Run: headless pygame with SDL's dummy video driver; simulated clock (each Clock.tick advances the game by its frame time, no real sleeping); random seed 0; keys injected as events and as key.get_pressed() state; no mouse input; restart key R tapped at the start of phases 3 and 4.
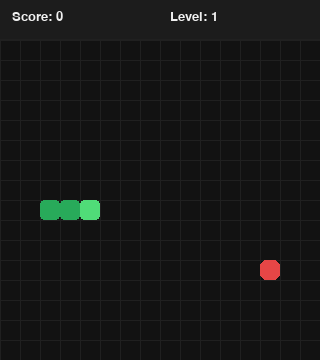
Frame 1 of 4 · flips 1–60 · no input
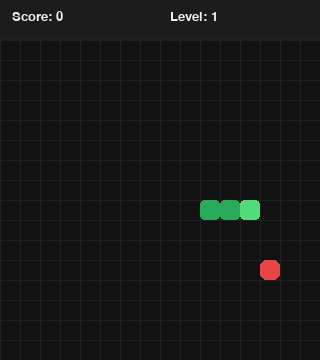
Frame 2 of 4 · flips 61–180 · tapped SPACE, RETURN · held RIGHT (→), D
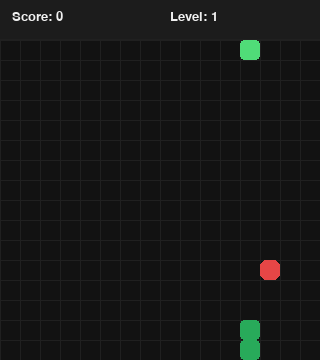
Frame 3 of 4 · flips 181–300 · tapped R · held DOWN (↓), S
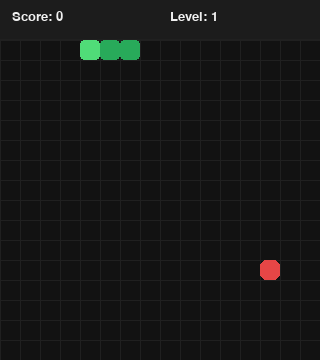
Frame 4 of 4 · flips 301–420 · tapped R · held LEFT (←), A, UP (↑), W

The pygame program that drew these frames:

import random
from dataclasses import dataclass

import pygame


HUD_HEIGHT = 40
GAME_WIDTH = 320
GAME_HEIGHT = 320
WINDOW_WIDTH = GAME_WIDTH
WINDOW_HEIGHT = HUD_HEIGHT + GAME_HEIGHT
CELL_SIZE = 20
GRID_WIDTH = GAME_WIDTH // CELL_SIZE
GRID_HEIGHT = GAME_HEIGHT // CELL_SIZE
BASE_FPS = 6
MAX_FPS = 20
FOODS_PER_LEVEL = 5

BACKGROUND_COLOR = (18, 18, 18)
GRID_COLOR = (32, 32, 32)
SNAKE_HEAD_COLOR = (80, 220, 120)
SNAKE_BODY_COLOR = (40, 170, 90)
FOOD_COLOR = (230, 70, 70)
TEXT_COLOR = (240, 240, 240)
HUD_BACKGROUND_COLOR = (28, 28, 28)
GAME_OVER_COLOR = (255, 210, 120)


@dataclass(frozen=True)
class Point:
    x: int
    y: int


class SnakeGame:
    def __init__(self) -> None:
        pygame.init()
        pygame.display.set_caption("Snake Playground")
        self.screen = pygame.display.set_mode((WINDOW_WIDTH, WINDOW_HEIGHT))
        self.clock = pygame.time.Clock()
        self.font = pygame.font.SysFont("arial", 20)
        self.large_font = pygame.font.SysFont("arial", 28)
        self.reset()

    def reset(self) -> None:
        center = Point(GRID_WIDTH // 2, GRID_HEIGHT // 2)
        self.snake = [
            center,
            Point(center.x - 1, center.y),
            Point(center.x - 2, center.y),
        ]
        self.direction = Point(1, 0)
        self.pending_direction = self.direction
        self.food = self.spawn_food()
        self.score = 0
        self.foods_eaten = 0
        self.game_over = False

    def spawn_food(self) -> Point:
        available_cells = [
            Point(x, y)
            for x in range(GRID_WIDTH)
            for y in range(GRID_HEIGHT)
            if Point(x, y) not in self.snake
        ]
        return random.choice(available_cells)

    def get_level(self) -> int:
        return self.foods_eaten // FOODS_PER_LEVEL + 1

    def get_points_per_food(self) -> int:
        return self.get_level()

    def get_speed(self) -> int:
        return min(BASE_FPS + self.get_level() - 1, MAX_FPS)

    def handle_input(self) -> bool:
        for event in pygame.event.get():
            if event.type == pygame.QUIT:
                return False

            if event.type == pygame.KEYDOWN:
                if self.game_over and event.key in (pygame.K_RETURN, pygame.K_SPACE, pygame.K_r):
                    self.reset()
                    continue

                direction_map = {
                    pygame.K_UP: Point(0, -1),
                    pygame.K_DOWN: Point(0, 1),
                    pygame.K_LEFT: Point(-1, 0),
                    pygame.K_RIGHT: Point(1, 0),
                }

                if event.key in direction_map:
                    new_direction = direction_map[event.key]
                    # Prevent the snake from instantly reversing into itself.
                    if (
                        new_direction.x != -self.direction.x
                        or new_direction.y != -self.direction.y
                    ):
                        self.pending_direction = new_direction

        return True

    def update(self) -> None:
        if self.game_over:
            return

        self.direction = self.pending_direction
        head = self.snake[0]
        new_head = Point(
            (head.x + self.direction.x) % GRID_WIDTH,
            (head.y + self.direction.y) % GRID_HEIGHT,
        )

        if new_head in self.snake:
            self.game_over = True
            return

        self.snake.insert(0, new_head)

        if new_head == self.food:
            self.score += self.get_points_per_food()
            self.foods_eaten += 1
            self.food = self.spawn_food()
        else:
            self.snake.pop()

    def draw_grid(self) -> None:
        pygame.draw.rect(self.screen, BACKGROUND_COLOR, (0, HUD_HEIGHT, GAME_WIDTH, GAME_HEIGHT))
        for x in range(0, WINDOW_WIDTH, CELL_SIZE):
            pygame.draw.line(self.screen, GRID_COLOR, (x, HUD_HEIGHT), (x, WINDOW_HEIGHT))
        for y in range(HUD_HEIGHT, WINDOW_HEIGHT, CELL_SIZE):
            pygame.draw.line(self.screen, GRID_COLOR, (0, y), (WINDOW_WIDTH, y))

    def draw_snake(self) -> None:
        for index, segment in enumerate(self.snake):
            color = SNAKE_HEAD_COLOR if index == 0 else SNAKE_BODY_COLOR
            rect = pygame.Rect(
                segment.x * CELL_SIZE,
                HUD_HEIGHT + segment.y * CELL_SIZE,
                CELL_SIZE,
                CELL_SIZE,
            )
            pygame.draw.rect(self.screen, color, rect, border_radius=4)

    def draw_food(self) -> None:
        rect = pygame.Rect(
            self.food.x * CELL_SIZE,
            HUD_HEIGHT + self.food.y * CELL_SIZE,
            CELL_SIZE,
            CELL_SIZE,
        )
        pygame.draw.rect(self.screen, FOOD_COLOR, rect, border_radius=6)

    def draw_score(self) -> None:
        pygame.draw.rect(self.screen, HUD_BACKGROUND_COLOR, (0, 0, WINDOW_WIDTH, HUD_HEIGHT))
        pygame.draw.line(self.screen, GRID_COLOR, (0, HUD_HEIGHT - 1), (WINDOW_WIDTH, HUD_HEIGHT - 1))

        score_surface = self.font.render(f"Score: {self.score}", True, TEXT_COLOR)
        level_surface = self.font.render(f"Level: {self.get_level()}", True, TEXT_COLOR)

        self.screen.blit(score_surface, (12, 10))
        self.screen.blit(level_surface, (170, 10))

    def draw_game_over(self) -> None:
        overlay = pygame.Surface((WINDOW_WIDTH, GAME_HEIGHT), pygame.SRCALPHA)
        overlay.fill((0, 0, 0, 150))
        self.screen.blit(overlay, (0, HUD_HEIGHT))

        game_over_text = self.large_font.render("Game Over", True, GAME_OVER_COLOR)
        restart_text = self.font.render(
            "Press Enter, Space, or R to restart", True, TEXT_COLOR
        )

        game_center_y = HUD_HEIGHT + GAME_HEIGHT // 2
        game_over_rect = game_over_text.get_rect(center=(WINDOW_WIDTH // 2, game_center_y - 20))
        restart_rect = restart_text.get_rect(center=(WINDOW_WIDTH // 2, game_center_y + 24))
        self.screen.blit(game_over_text, game_over_rect)
        self.screen.blit(restart_text, restart_rect)

    def draw(self) -> None:
        self.screen.fill(BACKGROUND_COLOR)
        self.draw_grid()
        self.draw_food()
        self.draw_snake()
        self.draw_score()

        if self.game_over:
            self.draw_game_over()

        pygame.display.flip()

    def run(self) -> None:
        running = True
        while running:
            running = self.handle_input()
            self.update()
            self.draw()
            self.clock.tick(self.get_speed())

        pygame.quit()


def main() -> None:
    game = SnakeGame()
    game.run()


if __name__ == "__main__":
    main()
